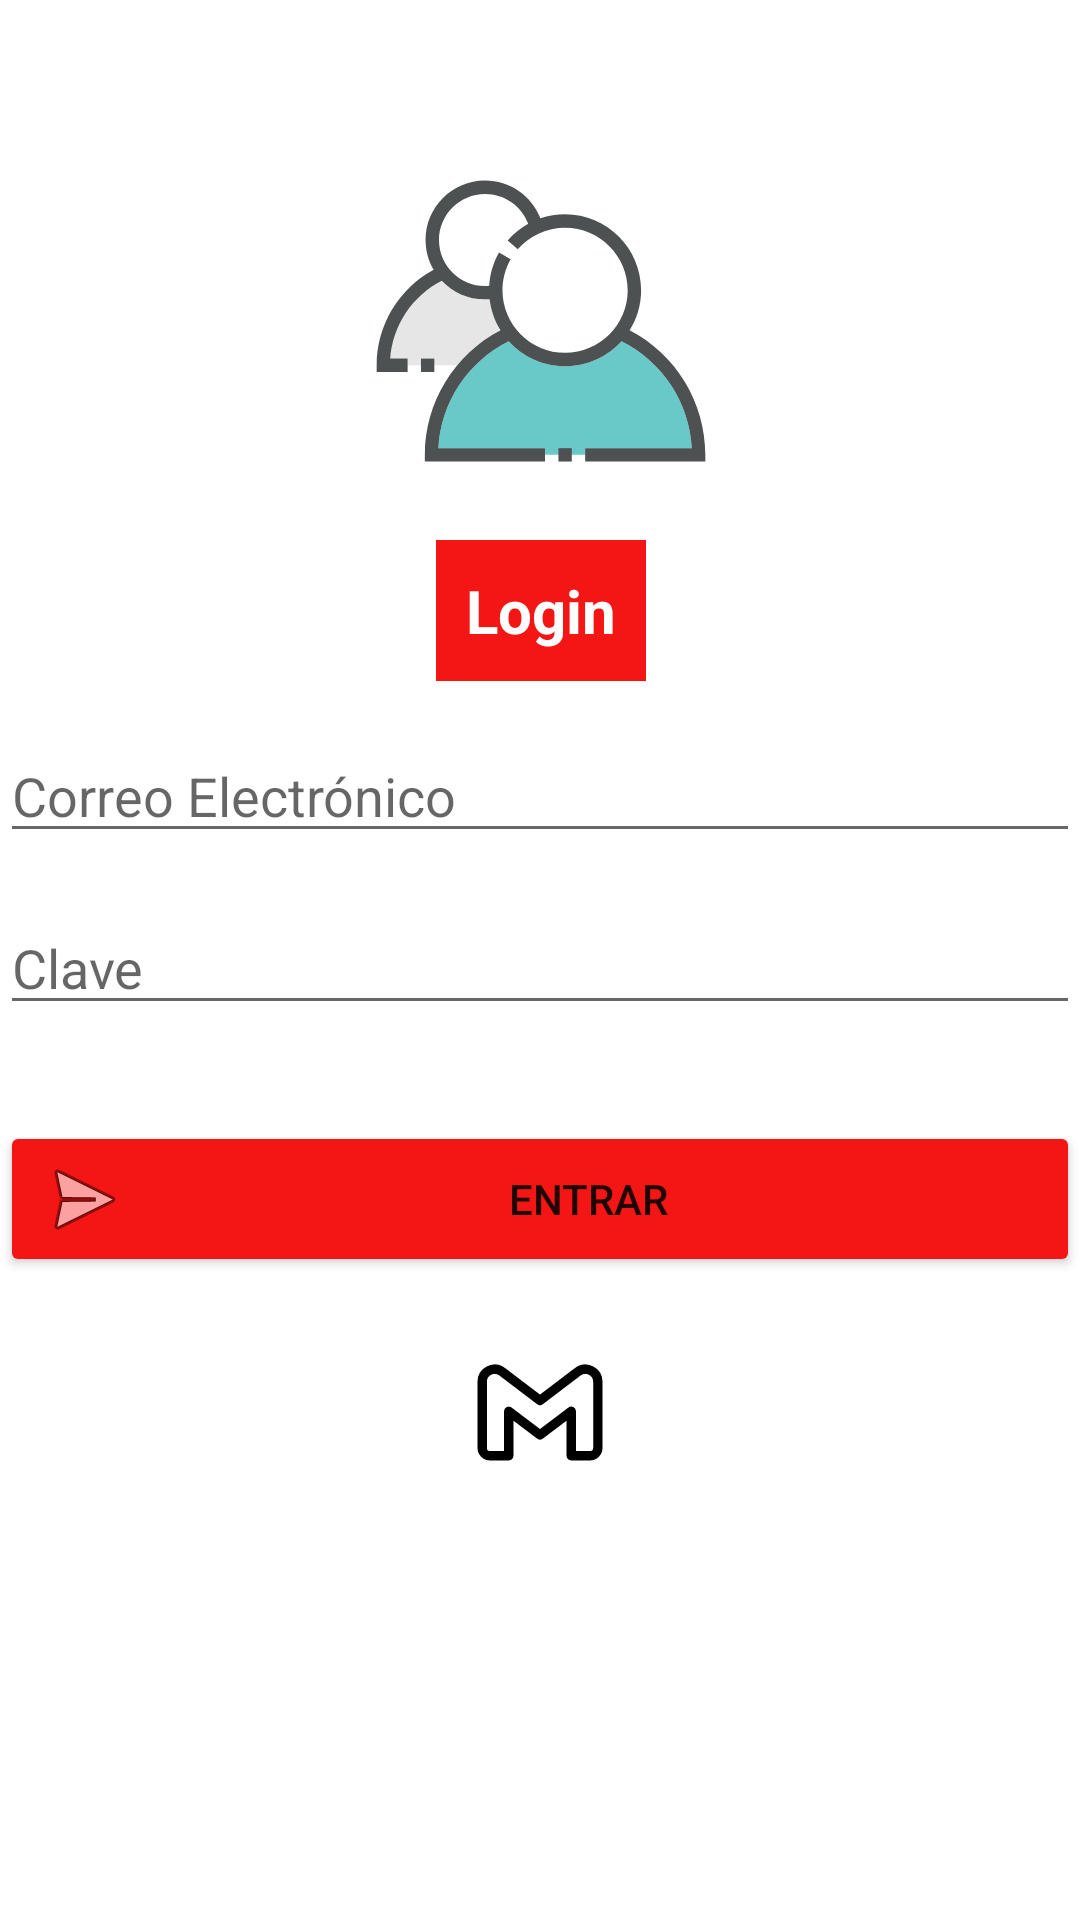

Reconstruct the res/layout file that produces this screen, plus the resources it refers to.
<!-- AndroidManifest.xml: application theme Theme.DAM_UC4_Wong -->
<!-- res/layout/activity_main.xml -->
<?xml version="1.0" encoding="utf-8"?>
<androidx.constraintlayout.widget.ConstraintLayout xmlns:android="http://schemas.android.com/apk/res/android"
    xmlns:app="http://schemas.android.com/apk/res-auto"
    xmlns:tools="http://schemas.android.com/tools"
    android:layout_width="match_parent"
    android:layout_height="match_parent"
    android:background="@color/white"
    tools:context=".MainActivity">

    <ImageView
        android:id="@+id/imageView"
        android:layout_width="125dp"
        android:layout_height="114dp"
        android:layout_marginTop="50dp"
        app:layout_constraintEnd_toEndOf="parent"
        app:layout_constraintStart_toStartOf="parent"
        app:layout_constraintTop_toTopOf="parent"
        app:srcCompat="@drawable/account" />

    <TextView
        android:id="@+id/textView"
        android:layout_width="wrap_content"
        android:layout_height="wrap_content"
        android:layout_marginTop="16dp"
        android:background="#F41515"
        android:padding="10dp"
        android:text="Login"
        android:textColor="@color/white"
        android:textSize="20sp"
        android:textStyle="bold"
        app:layout_constraintEnd_toEndOf="@+id/imageView"
        app:layout_constraintStart_toStartOf="@+id/imageView"
        app:layout_constraintTop_toBottomOf="@+id/imageView" />

    <EditText
        android:id="@+id/editTextTextEmailAddress"
        android:layout_width="0dp"
        android:layout_height="wrap_content"
        android:layout_marginTop="16dp"
        android:ems="10"
        android:hint="Correo Electrónico"
        android:inputType="textEmailAddress"
        app:layout_constraintEnd_toEndOf="parent"
        app:layout_constraintStart_toStartOf="parent"
        app:layout_constraintTop_toBottomOf="@+id/textView" />

    <EditText
        android:id="@+id/editTextTextPassword"
        android:layout_width="0dp"
        android:layout_height="wrap_content"
        android:layout_marginTop="16dp"
        android:ems="10"
        android:hint="Clave"
        android:inputType="textPassword"
        app:layout_constraintEnd_toEndOf="parent"
        app:layout_constraintStart_toStartOf="parent"
        app:layout_constraintTop_toBottomOf="@+id/editTextTextEmailAddress" />

    <Button
        android:id="@+id/buttonLogin"
        android:layout_width="0dp"
        android:layout_height="wrap_content"
        android:layout_marginTop="32dp"
        android:backgroundTint="#F41515"
        android:drawableLeft="@android:drawable/ic_menu_send"
        android:text="Entrar"
        app:layout_constraintEnd_toEndOf="parent"
        app:layout_constraintStart_toStartOf="parent"
        app:layout_constraintTop_toBottomOf="@+id/editTextTextPassword" />

    <ImageView
        android:id="@+id/imageView2"
        android:layout_width="50dp"
        android:layout_height="50dp"
        android:layout_marginEnd="30dp"
        app:layout_constraintBottom_toBottomOf="@+id/imageView3"
        app:layout_constraintEnd_toStartOf="@+id/imageView3"
        app:layout_constraintTop_toTopOf="@+id/imageView3"
        app:srcCompat="@drawable/facebook" />

    <ImageView
        android:id="@+id/imageView3"
        android:layout_width="50dp"
        android:layout_height="50dp"
        android:layout_marginTop="20dp"
        app:layout_constraintEnd_toEndOf="@+id/buttonLogin"
        app:layout_constraintStart_toStartOf="@+id/buttonLogin"
        app:layout_constraintTop_toBottomOf="@+id/buttonLogin"
        app:srcCompat="@drawable/gmail" />

    <ImageView
        android:id="@+id/imageView4"
        android:layout_width="50dp"
        android:layout_height="50dp"
        android:layout_marginStart="30dp"
        app:layout_constraintBottom_toBottomOf="@+id/imageView3"
        app:layout_constraintStart_toEndOf="@+id/imageView3"
        app:layout_constraintTop_toTopOf="@+id/imageView3"
        app:srcCompat="@drawable/whatsapp" />
</androidx.constraintlayout.widget.ConstraintLayout>
<!-- resources referenced by this layout -->
<resources>
  <!-- drawable account (drawable) -->
  <vector xmlns:android="http://schemas.android.com/apk/res/android"
      android:width="800dp"
      android:height="800dp"
      android:viewportWidth="512"
      android:viewportHeight="512">
    <path
        android:pathData="M56.3,322.3v-10h-26c3.5,-49.6 32.8,-94 77.1,-116.7c16.2,17.2 39.3,28 64.8,28c2.3,0 4.6,-0.1 6.9,-0.3c2,16.9 7.7,32.7 16.4,46.5c-25.3,13.1 -47.3,31.1 -64.9,52.4L56.3,322.3z"
        android:fillColor="#E6E6E6"/>
    <path
        android:pathData="M262.1,446.4H102.4c3.6,-68.3 43.9,-129.7 105.3,-160.2c20.8,23 50.9,37.5 84.4,37.5c33.4,0 63.5,-14.5 84.4,-37.5c61.4,30.5 101.7,91.9 105.3,160.2H322.1v10h-60V446.4z"
        android:fillColor="#69C9C9"/>
    <path
        android:pathData="M388.7,269.9c10.9,-17.4 17.2,-38 17.2,-60c0,-62.7 -51,-113.8 -113.8,-113.8c-12.7,0 -25.1,2.1 -36.9,6.1c-13.1,-33.8 -45.8,-56.6 -83,-56.6c-49.1,0 -89,39.9 -89,89c0,16.3 4.4,31.6 12.1,44.8C43.1,207.6 10,262.4 10,322.3v10h46.3v-20h-26c3.5,-49.6 32.8,-94 77.1,-116.7c16.2,17.2 39.3,28 64.8,28c2.3,0 4.6,-0.1 6.9,-0.3c2,16.9 7.7,32.7 16.4,46.5C126.2,305.8 82.1,377.8 82.1,456.4v10h179.9v-20H102.4c3.6,-68.3 43.9,-129.7 105.3,-160.2c20.8,23 50.9,37.5 84.4,37.5c33.4,0 63.5,-14.5 84.4,-37.5c61.4,30.5 101.7,91.9 105.3,160.2H322.1v20H502v-10C502,377.8 457.9,305.8 388.7,269.9zM292.1,303.7c-51.7,0 -93.8,-42.1 -93.8,-93.8c0,-16.3 4.3,-32.4 12.3,-46.5l-17.4,-9.9c-8.7,15.2 -13.7,32.3 -14.7,49.9c-2.1,0.2 -4.2,0.3 -6.2,0.3c-38.1,0 -69,-31 -69,-69s31,-69 69,-69c29.1,0 54.7,18.1 64.6,44.8c-11.5,6.4 -21.9,14.8 -30.8,25l15.1,13.1c17.8,-20.6 43.7,-32.3 70.8,-32.3c51.7,0 93.8,42.1 93.8,93.8S343.8,303.7 292.1,303.7z"
        android:fillColor="#4D5152"/>
    <path
        android:pathData="M282.1,446.4h20v20h-20z"
        android:fillColor="#4D5152"/>
    <path
        android:pathData="M76.3,312.3h20v20h-20z"
        android:fillColor="#4D5152"/>
  </vector>
  <!-- drawable gmail (drawable) -->
  <vector xmlns:android="http://schemas.android.com/apk/res/android"
      android:width="800dp"
      android:height="800dp"
      android:viewportWidth="192"
      android:viewportHeight="192">
    <path
        android:pathData="M22,57.26V142c0,5.52 4.48,10 10,10h24V95.06l40,30.28 40,-30.28V152h24c5.52,0 10,-4.48 10,-10V57.26c0,-13.23 -15.15,-20.75 -25.68,-12.74L96,81.26 47.68,44.53C37.15,36.52 22,44.03 22,57.26Z"
        android:strokeLineJoin="round"
        android:strokeWidth="12"
        android:fillColor="#00000000"
        android:strokeColor="#000000"/>
  </vector>
  <style name="Theme.DAM_UC4_Wong" parent="Theme.MaterialComponents.DayNight.DarkActionBar">
          
          <item name="colorPrimary">@color/purple_500</item>
          <item name="colorPrimaryVariant">@color/purple_700</item>
          <item name="colorOnPrimary">@color/white</item>
          
          <item name="colorSecondary">@color/teal_200</item>
          <item name="colorSecondaryVariant">@color/teal_700</item>
          <item name="colorOnSecondary">@color/black</item>
          
          <item name="android:statusBarColor">?attr/colorPrimaryVariant</item>
          
      </style>
  <!-- not gathered from this repository: default colours our renderer supplied (Android Studio template values) -->
  <color name="purple_500">#FF6200EE</color>
  <color name="purple_700">#FF3700B3</color>
  <color name="teal_200">#FF03DAC5</color>
  <color name="teal_700">#FF018786</color>
  <color name="black">#FF000000</color>
  <color name="white">#FFFFFFFF</color>
</resources>
